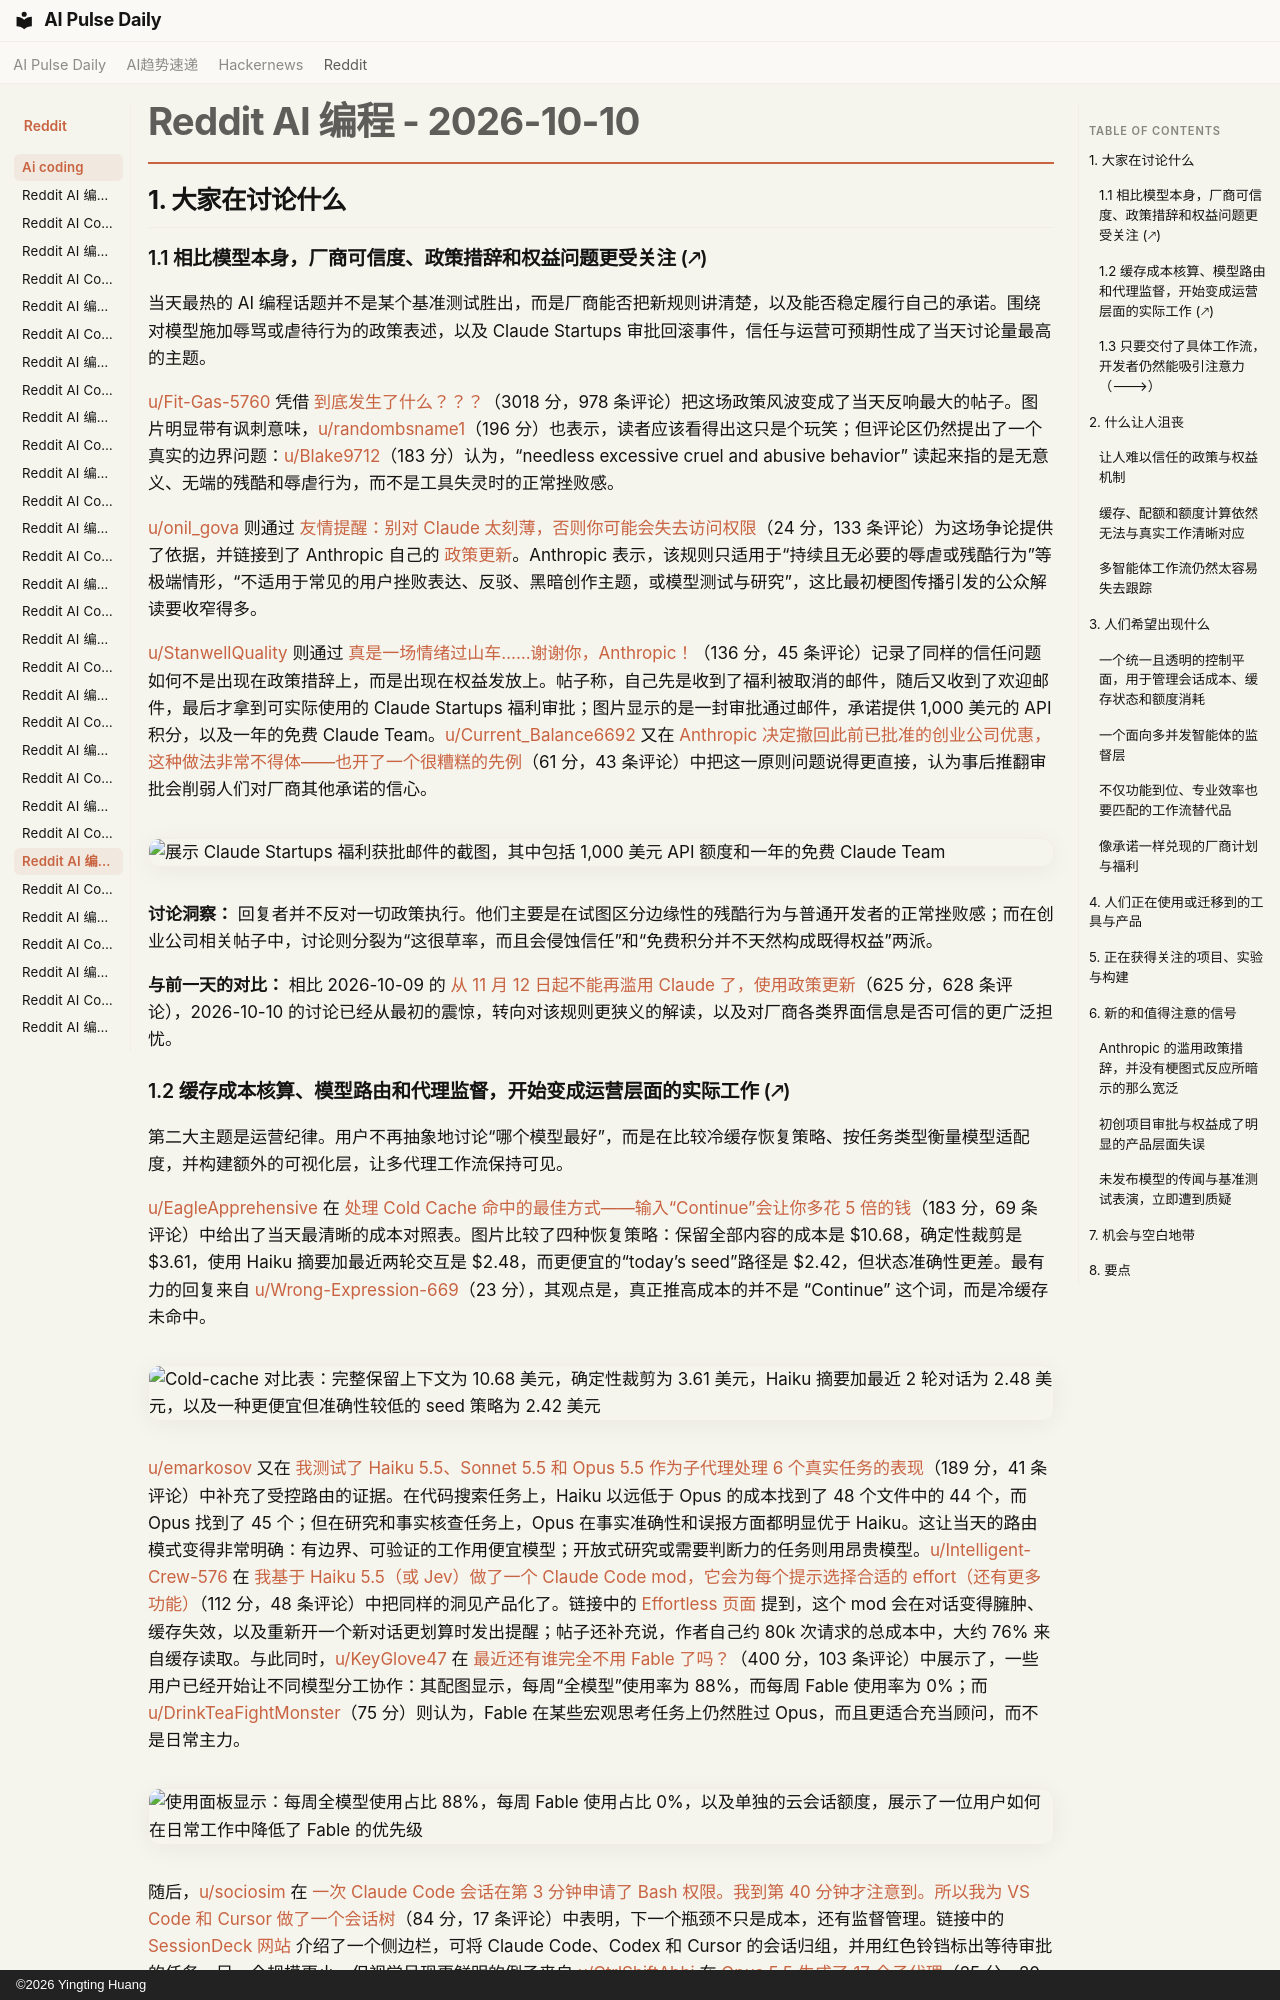

repository: vibewatch/vibewatch.github.io · page: reddit/ai-coding/2026-10-10.zh/index.html · generator: mkdocs · copyright: ©2026 Yingting Huang

# Reddit AI 编程 - 2026-10-10

## 1. 大家在讨论什么

### 1.1 相比模型本身，厂商可信度、政策措辞和权益问题更受关注 (🡕)

当天最热的 AI 编程话题并不是某个基准测试胜出，而是厂商能否把新规则讲清楚，以及能否稳定履行自己的承诺。围绕对模型施加辱骂或虐待行为的政策表述，以及 Claude Startups 审批回滚事件，信任与运营可预期性成了当天讨论量最高的主题。

[u/Fit-Gas-5760](https://www.reddit.com/user/Fit-Gas-5760) 凭借 [到底发生了什么？？？](https://www.reddit.com/r/ClaudeCode/comments/1x1o1ev/what_is_happening/)（3018 分，978 条评论）把这场政策风波变成了当天反响最大的帖子。图片明显带有讽刺意味，[u/randombsname1](https://www.reddit.com/user/randombsname1)（196 分）也表示，读者应该看得出这只是个玩笑；但评论区仍然提出了一个真实的边界问题：[u/Blake9712](https://www.reddit.com/user/Blake9712)（183 分）认为，“needless excessive cruel and abusive behavior” 读起来指的是无意义、无端的残酷和辱虐行为，而不是工具失灵时的正常挫败感。

[u/onil_gova](https://www.reddit.com/user/onil_gova) 则通过 [友情提醒：别对 Claude 太刻薄，否则你可能会失去访问权限](https://www.reddit.com/r/ClaudeCode/comments/1x1mshm/friendly_reminder_not_to_be_mean_toward_claude_or/)（24 分，133 条评论）为这场争论提供了依据，并链接到了 Anthropic 自己的 [政策更新](https://www.anthropic.com/news/2026-usage-policy-update)。Anthropic 表示，该规则只适用于“持续且无必要的辱虐或残酷行为”等极端情形，“不适用于常见的用户挫败表达、反驳、黑暗创作主题，或模型测试与研究”，这比最初梗图传播引发的公众解读要收窄得多。

[u/StanwellQuality](https://www.reddit.com/user/StanwellQuality) 则通过 [真是一场情绪过山车……谢谢你，Anthropic！](https://www.reddit.com/r/ClaudeCode/comments/1x28at1/what_an_emotional_rollercoaster_thank_you/)（136 分，45 条评论）记录了同样的信任问题如何不是出现在政策措辞上，而是出现在权益发放上。帖子称，自己先是收到了福利被取消的邮件，随后又收到了欢迎邮件，最后才拿到可实际使用的 Claude Startups 福利审批；图片显示的是一封审批通过邮件，承诺提供 1,000 美元的 API 积分，以及一年的免费 Claude Team。[u/Current_Balance6692](https://www.reddit.com/user/Current_Balance6692) 又在 [Anthropic 决定撤回此前已批准的创业公司优惠，这种做法非常不得体——也开了一个很糟糕的先例](https://www.reddit.com/r/ClaudeCode/comments/1x1nv81/anthropics_decision_to_retract_previously/)（61 分，43 条评论）中把这一原则问题说得更直接，认为事后推翻审批会削弱人们对厂商其他承诺的信心。

![展示 Claude Startups 福利获批邮件的截图，其中包括 1,000 美元 API 额度和一年的免费 Claude Team](https://preview.redd.it/c6e816uk6nuh1.jpeg?width=1206&format=pjpg&auto=webp&s=2c6c6ada54e666ee8ff39e55b1b5537e2e03a9ec)

**讨论洞察：** 回复者并不反对一切政策执行。他们主要是在试图区分边缘性的残酷行为与普通开发者的正常挫败感；而在创业公司相关帖子中，讨论则分裂为“这很草率，而且会侵蚀信任”和“免费积分并不天然构成既得权益”两派。

**与前一天的对比：** 相比 2026-10-09 的 [从 11 月 12 日起不能再滥用 Claude 了，使用政策更新](https://www.reddit.com/r/ClaudeCode/comments/1x0ybl2/no_more_abusing_claude_from_nov_12th_onwards/)（625 分，628 条评论），2026-10-10 的讨论已经从最初的震惊，转向对该规则更狭义的解读，以及对厂商各类界面信息是否可信的更广泛担忧。
